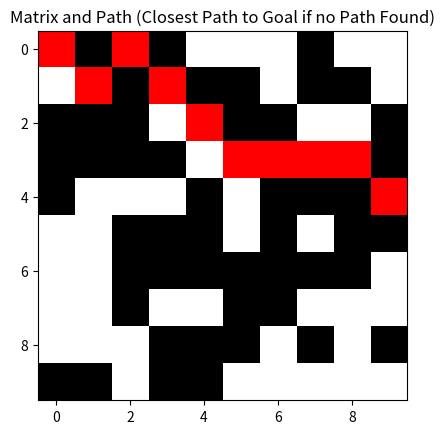

The matplotlib source for this figure:
import numpy as np
import heapq
import matplotlib.pyplot as plt
from matplotlib.colors import ListedColormap

def heuristic(a, b):
    return np.sqrt((b[0] - a[0]) ** 2 + (b[1] - a[1]) ** 2)

def astar(array, start, goal):
    neighbors = [(0,1),(0,-1),(1,0),(-1,0),(1,1),(1,-1),(-1,1),(-1,-1)]
    close_set = set()
    came_from = {}
    gscore = {start:0}
    fscore = {start:heuristic(start, goal)}
    oheap = []
    heapq.heappush(oheap, (fscore[start], start))
    while oheap:
        current = heapq.heappop(oheap)[1]
        if current == goal:
            data = []
            while current in came_from:
                data.append(current)
                current = came_from[current]
            data = data + [start]
            data = data[::-1]
            return data
        close_set.add(current)
        for i, j in neighbors:
            neighbor = current[0] + i, current[1] + j
            tentative_g_score = gscore[current] + heuristic(current, neighbor)
            if 0 <= neighbor[0] < array.shape[0]:
                if 0 <= neighbor[1] < array.shape[1]:                
                    if array[neighbor[0]][neighbor[1]] == 1:
                        continue
                else:
                    # array bound y walls
                    continue
            else:
                # array bound x walls
                continue
            if neighbor in close_set and tentative_g_score >= gscore.get(neighbor, 0):
                continue
            if  tentative_g_score < gscore.get(neighbor, 0) or neighbor not in [i[1]for i in oheap]:
                came_from[neighbor] = current
                gscore[neighbor] = tentative_g_score
                fscore[neighbor] = tentative_g_score + heuristic(neighbor, goal)
                heapq.heappush(oheap, (fscore[neighbor], neighbor))
    # If no path to goal was found, return closest path to goal
    if goal not in came_from:
        closest_node = None
        closest_dist = float('inf')
        for node in close_set:
            dist = heuristic(node, goal)
            if dist < closest_dist:
                closest_node = node
                closest_dist = dist
        if closest_node is not None:
            data = []
            while closest_node in came_from:
                data.append(closest_node)
                closest_node = came_from[closest_node]
            data = data + [start]
            data = data[::-1]
            return data
    return False

def visualize_path(matris, path):
    matris_with_path = np.copy(matris)

    for point in path:
        matris_with_path[point[0], point[1]] = 2  # Assign a unique value for the path

    cmap = ListedColormap(['white', 'black', 'red'])  # 0: white, 1: black, 2: red

    plt.imshow(matris_with_path, cmap=cmap, interpolation='nearest')
    plt.title('Matrix and Path (Closest Path to Goal if no Path Found)')
    plt.show()

def main():
    matris = np.random.choice([0, 1], size=(10, 10))
    start = (0, 0)
    goal = (9, 9)
    path = astar(matris, start, goal)
    if path:
        print("Path found")
        visualize_path(matris, path)
        print(path)
    else:
        print("No path found")



if __name__ == '__main__':
    main()